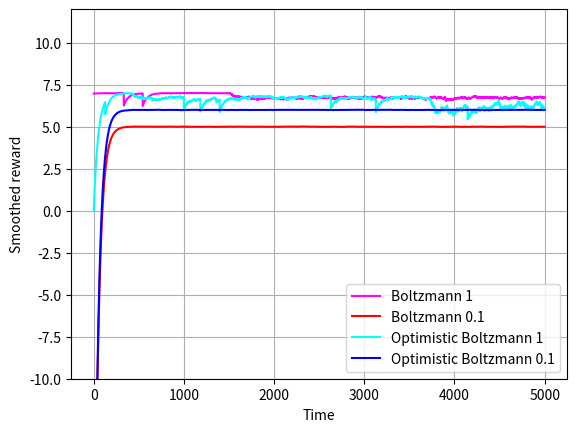
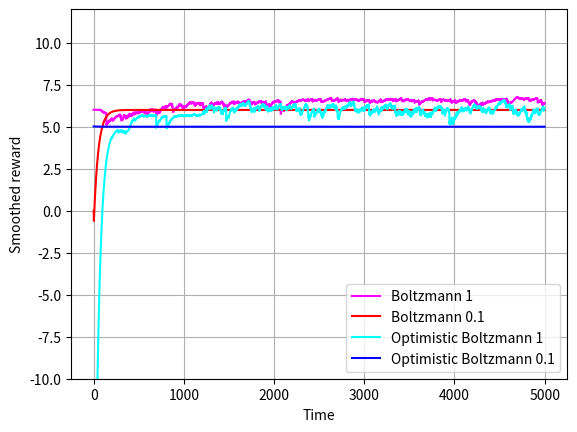
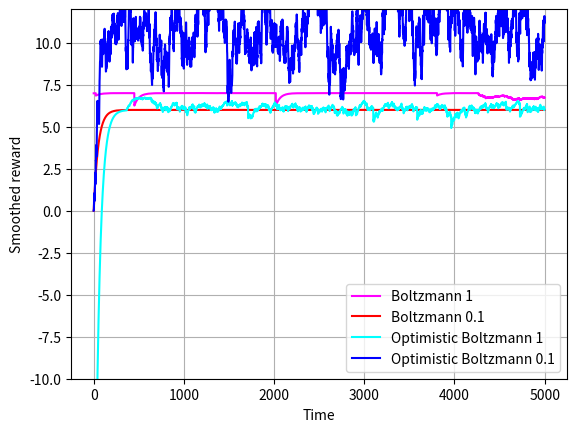

The matplotlib source for these figures, in order:
import numpy as np
import matplotlib.pyplot as plt

def reward(grid, a, b):
    return grid[b,a,0] + np.random.randn() * grid[b,a,1]

def boltzmann(total_rewards, total_plays, tau, player):
    if player not in ['row', 'col']: raise ValueError('Incorrect player type')

    Q = q_values(total_rewards, total_plays)
    P = np.ones(len(Q[0])) * 1./len(Q[0])
    if np.sum(total_plays) != 0:
        P = np.sum(total_plays, 0 if player == 'row' else 1) / np.sum(total_plays),
    if player == 'row': P = np.reshape(P, (1,-1))
    else:               P = np.reshape(P, (-1,1))
    EV = np.sum(Q * P, 1 if player == 'row' else 0)

    distribution = np.exp(EV/tau)/np.sum(np.exp(EV/tau))
    return np.random.choice(range(EV.size), p=distribution)

def optimistic_boltzmann(total_rewards, total_plays, tau, player):
    Q = q_values(total_rewards, total_plays)
    maxQ = np.max(Q, 1 if player == 'row' else 0)
    distribution = np.exp(maxQ/tau)/np.sum(np.exp(maxQ/tau))
    return np.random.choice(range(maxQ.size), p=distribution)

def q_values(total_rewards, total_plays):
    results = np.copy(total_rewards)
    results[total_plays != 0] /= total_plays[total_plays != 0]
    return results

def run(sigmas, func, tau=0.1):
    sigma, sigma0, sigma1 = np.square(sigmas)
    grid = np.array([
        [[11, sigma0], [-30, sigma], [0, sigma]],
        [[-30, sigma], [7, sigma1], [6, sigma]],
        [[0, sigma], [0, sigma], [5, sigma]]
    ])

    total_rewards = np.zeros((len(grid), len(grid)))
    total_plays = np.zeros((len(grid), len(grid)))
    n_steps = 5000
    rewards = np.zeros(n_steps)
    avg_rewards = np.zeros(n_steps)
    alpha = 0.02
    probas = np.zeros((n_steps,3))

    for t in range(n_steps):
        row_choice = func(total_rewards, total_plays, tau, 'row')
        col_choice = func(total_rewards, total_plays, tau, 'col')
        r = reward(grid, col_choice, row_choice)
        total_plays[row_choice, col_choice] += 1
        total_rewards[row_choice, col_choice] += r
        rewards[t] = r
        if t == 0:
            avg_rewards[0] = r
        else:
            avg_rewards[t] = (1-alpha) * avg_rewards[t-1] + alpha * r
    
    return avg_rewards

if __name__ == '__main__':
    def beautify(funcname):
        return funcname.replace('_', ' ').title()
    params = [[0.2, 0.2, 0.2], [0.1, 0.1, 0.4], [0.1, 4, 0.1]]
    taus = [1, 0.1]
    funcs = [boltzmann, optimistic_boltzmann]
    for index, param in enumerate(params):
        results, legends = [], []
        plt.figure(index)
        for func in funcs:
            for tau in taus:
                results.append(run(param, func, tau=tau))
                legends.append(beautify(func.__name__)+' '+str(tau))
        for res, color in zip(results, ['magenta', 'red', 'cyan', 'blue']):
            plt.plot(res, color=color)
        plt.legend(legends, loc=4)
        plt.ylim([-10, 12]);
        plt.ylabel('Smoothed reward'); plt.xlabel('Time')
        plt.grid(True)
        plt.savefig('fig%d.pdf'%index)
        plt.show()
